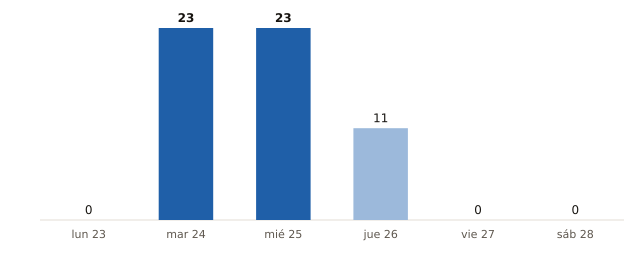

The table this chart was drawn from, first rows:
fecha, municipios_prob_90_o_mas
2026-11-23, 0
2026-11-24, 23
2026-11-25, 23
2026-11-26, 11
2026-11-27, 0
2026-11-28, 0
